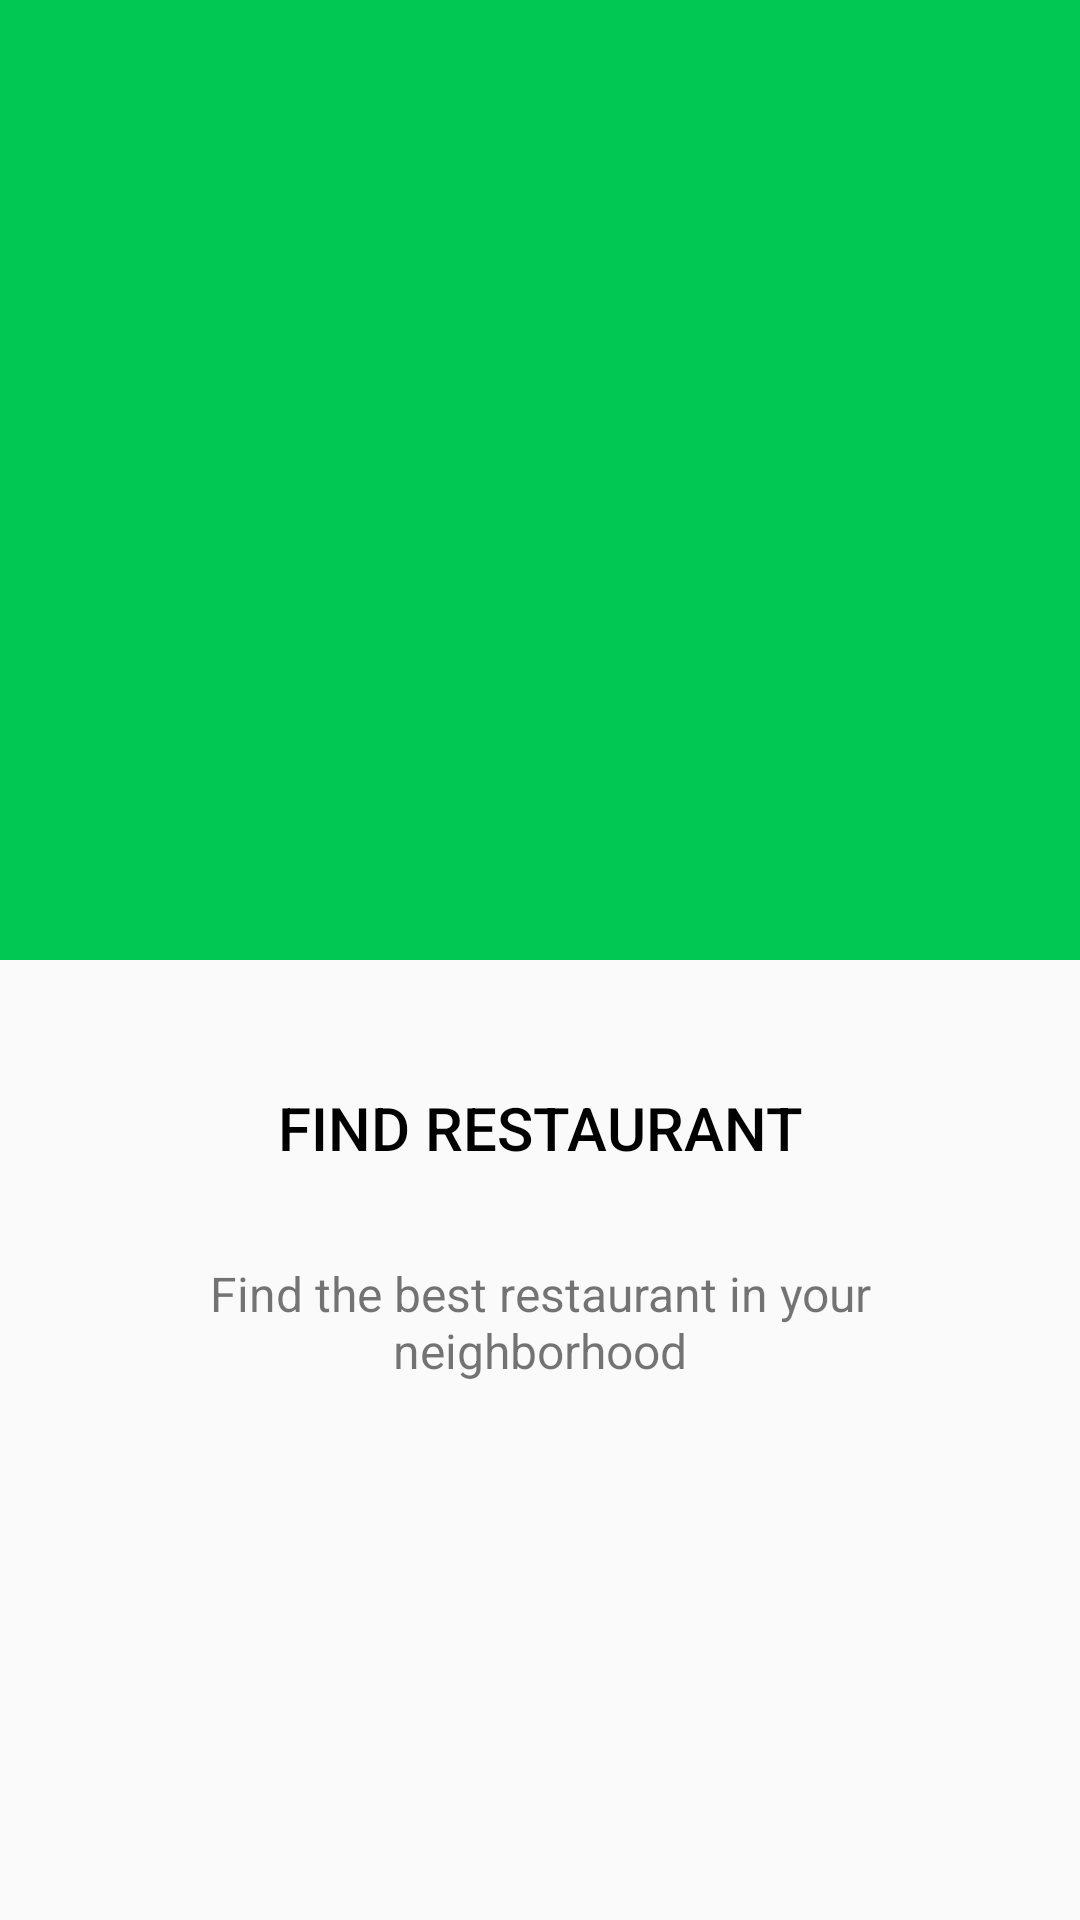

Write the Android layout XML for this screen, with the resource values it uses.
<!-- AndroidManifest.xml: application theme AppTheme -->
<!-- res/layout/slide_layout.xml -->
<?xml version="1.0" encoding="utf-8"?>
<android.support.constraint.ConstraintLayout xmlns:android="http://schemas.android.com/apk/res/android"
    xmlns:app="http://schemas.android.com/apk/res-auto"
    android:layout_width="match_parent"
    android:layout_height="match_parent">

    <android.support.constraint.ConstraintLayout
        android:id="@+id/topConstrainLayout"
        android:layout_width="match_parent"
        android:layout_height="0dp"
        android:background="@color/slider_color"
        app:layout_constraintEnd_toEndOf="parent"
        app:layout_constraintHeight_percent=".5"
        app:layout_constraintStart_toStartOf="parent"
        app:layout_constraintTop_toTopOf="parent">

        <ImageView
            android:id="@+id/slideImageView"
            android:layout_width="160dp"
            android:layout_height="160dp"
            android:layout_marginStart="8dp"
            android:layout_marginTop="8dp"
            android:layout_marginEnd="8dp"
            android:layout_marginBottom="8dp"
            app:layout_constraintBottom_toBottomOf="parent"
            app:layout_constraintEnd_toEndOf="parent"
            app:layout_constraintHorizontal_bias="0.497"
            app:layout_constraintStart_toStartOf="parent"
            app:layout_constraintTop_toTopOf="parent"
            app:layout_constraintVertical_bias="0.447"
            app:srcCompat="@drawable/select_food" />

    </android.support.constraint.ConstraintLayout>

    <TextView
        android:id="@+id/slideTitle"
        style="@style/Base.TextAppearance.AppCompat.Title"
        android:layout_width="wrap_content"
        android:layout_height="wrap_content"
        android:layout_marginTop="8dp"
        android:paddingEnd="32dp"
        android:paddingStart="32dp"
        android:layout_marginBottom="8dp"
        android:text="@string/find_restaurant"
        android:textColor="@android:color/black"
        app:layout_constraintBottom_toBottomOf="parent"
        app:layout_constraintEnd_toEndOf="parent"
        app:layout_constraintHorizontal_bias="0.502"
        app:layout_constraintStart_toStartOf="parent"
        app:layout_constraintTop_toBottomOf="@id/topConstrainLayout"
        app:layout_constraintVertical_bias="0.124" />

    <TextView
        android:layout_width="0dp"
        android:layout_height="wrap_content"
        android:layout_marginTop="8dp"
        android:layout_marginBottom="8dp"
        android:gravity="center"
        android:text="@string/restaurant_dexcription"
        android:textSize="16sp"
        app:layout_constraintBottom_toBottomOf="parent"
        app:layout_constraintEnd_toEndOf="@+id/slideTitle"
        app:layout_constraintHorizontal_bias="0.0"
        app:layout_constraintStart_toStartOf="@+id/slideTitle"
        app:layout_constraintTop_toBottomOf="@id/slideTitle"
        app:layout_constraintVertical_bias="0.119" />

</android.support.constraint.ConstraintLayout>
<!-- resources referenced by this layout -->
<resources>
  <color name="slider_color">#00C853</color>
  <!-- drawable select_food: png bitmap (drawable, 14289 bytes) -->
  <string name="find_restaurant">FIND RESTAURANT</string>
  <string name="restaurant_dexcription">Find the best restaurant in your neighborhood</string>
  <style name="AppTheme" parent="Theme.AppCompat.Light.DarkActionBar">
          
          <item name="colorPrimary">@color/colorPrimary</item>
          <item name="colorPrimaryDark">@color/colorPrimaryDark</item>
          <item name="colorAccent">@color/colorAccent</item>
      </style>
  <color name="colorPrimary">#008577</color>
  <color name="colorPrimaryDark">#00574B</color>
  <color name="colorAccent">#D81B60</color>
</resources>
